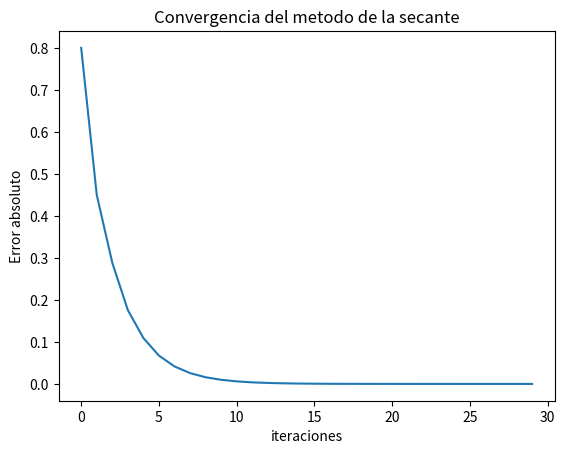

This figure's Python source:
# -*- coding: utf-8 -*-
"""
Created on Thu Jan  1 15:27:13 2026

[redacted]
"""

import numpy as np

def f(x):
    return x**2#x**2-6#

def secante(a,b, tol=1e-6, max_iter=1000):
    c1 = f(a)
    c2 = f(b)
    error= []
    i=2
    
    while i <= max_iter:
        p = b - c2*(b-a)/(c2-c1)
        error.append(np.abs(p-b))
        if np.abs(p-b) < tol:
            return p, i, error
        i +=1
        a = b 
        c1 = c2
        b = p
        c2 = f(p)
        
      
res, ite,  error = secante(3,2)#-5,10)        
     
import matplotlib.pyplot as plt

plt.figure()
plt.plot(error)
plt.title("Convergencia del metodo de la secante")
plt.xlabel("iteraciones")
plt.ylabel("Error absoluto")    